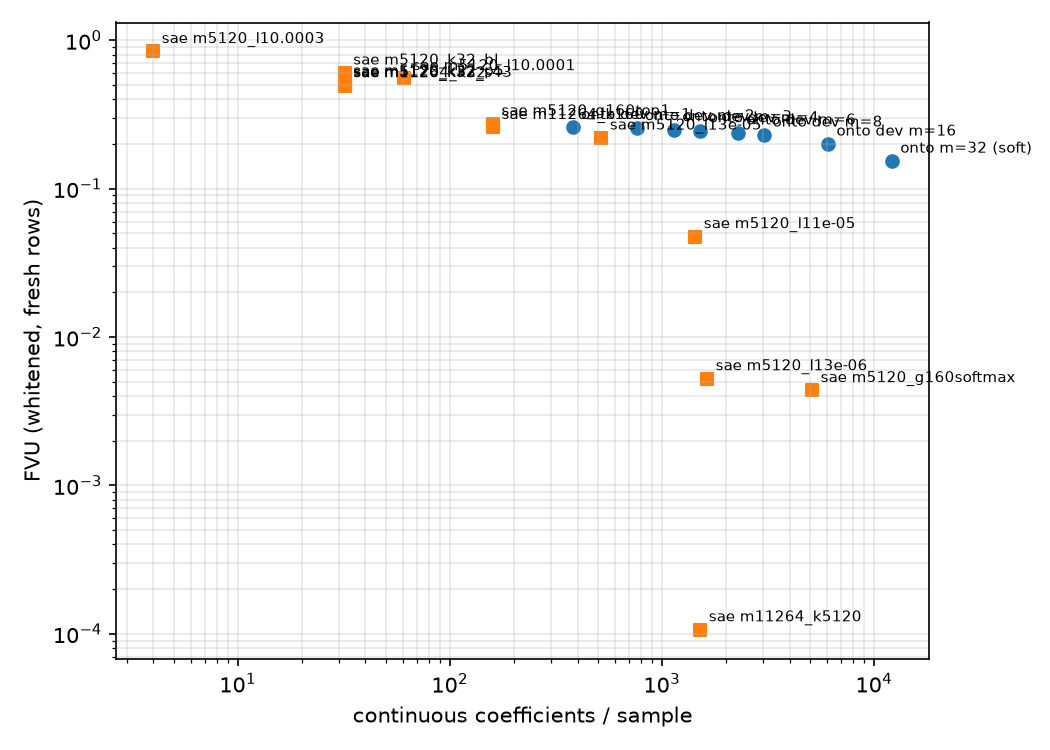

Values plotted in this chart, from the file beside it:
label, coeffs, index_bits, fvu_w
onto m=0 (meanp origin), 0, 0, 1.002
onto hard (argmax), 0, 1900, 0.1535
sae m5120_l10.0003, 4, 45, 0.8408
sae m5120_k32_bl, 32, 276, 0.6025
sae m5120_k32_p5, 32, 276, 0.5094
sae m5120_k32, 32, 276, 0.4998
sae m5120_k32_s43, 32, 276, 0.4972
sae m11264_k32, 32, 313, 0.4944
sae m5120_l10.0001, 61, 473, 0.5525
sae m5120_g160top1, 160, 800, 0.2741
sae m11264_k160, 160, 1206, 0.2587
onto dev m=1, 380, 1900, 0.2587
sae m5120_l13e-05, 519, 2418, 0.2196
onto dev m=2, 760, 3403, 0.2543
onto dev m=3, 1140, 4665, 0.2502
sae m5120_l11e-05, 1439, 4381, 0.04756
onto dev m=4, 1520, 5751, 0.246
sae m11264_k5120, 1520, 6423, 0.0001066
sae m5120_l13e-06, 1637, 4623, 0.005246
onto dev m=6, 2280, 7520, 0.238
onto dev m=8, 3040, 8864, 0.2302
sae m5120_g160softmax, 5120, 0, 0.004364
onto dev m=16, 6080, 11082, 0.2002
onto m=32 (soft), 12160, 0, 0.1535
